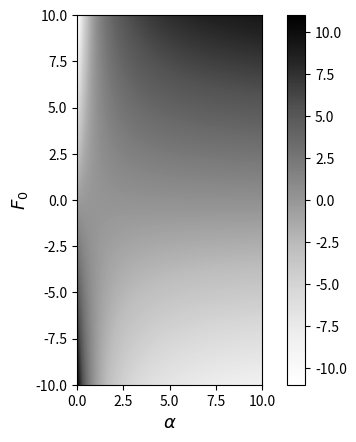

Write the Python code that produced this figure.
import numpy as np
import matplotlib.pyplot as plt
import matplotlib.cm as cm
   
#del matplotlib.font_manager.weight_dict['roman']
#matplotlib.font_manager._rebuild()
  
def tanh(x):
    y = (np.exp(x)-np.exp(-x)) / (np.exp(x) + np.exp(-x))
    return y

x = np.linspace(0, 11, 100)
y = np.linspace(-10, 11, 100)
X, Y = np.meshgrid(x,y)
Z = Y*(X-1)/(X+1)
#plt.style.use('classic')
#plt.gca().set_aspect('equal', adjustable='box')
#fig, ax = plt.subplots(1, 1)

#plt.ylim([-10,10])
#plt.xlim([1,10])

fig, ax = plt.subplots()
im = ax.imshow(Z, interpolation='gaussian',cmap=cm.Greys,
               origin='lower', extent=[0,10, -10, 10],
               vmax=abs(Z).max(), vmin=-abs(Z).max())
ax.grid(False)
plt.colorbar(im)
plt.xlabel(r'$\alpha$', fontsize=13)
plt.ylabel(r'$F_0$', fontsize=13)

plt.show()
fig.savefig("fig3gray.png", bbox_inches = 'tight')
#ax.axes.yaxis.set_ticks([])
#ax.set_yticks([1, 4])
#ax.set_yticklabels(['$E_1$','$E_2$'], fontsize=9)
#ax.set_xticks([-0.5])
#ax.set_xticklabels([r'$F_0$''\n$\Delta F$'], fontsize=9)
#plt.xlabel(r'$\alpha$', fontsize=13)
#plt.ylabel(r'$F_0$', fontsize=13)

#plt.contourf(xx, yy, z, cmap='gray')
#plt.show()
#fig.savefig("fig2a.png",bbox_inches="tight")

